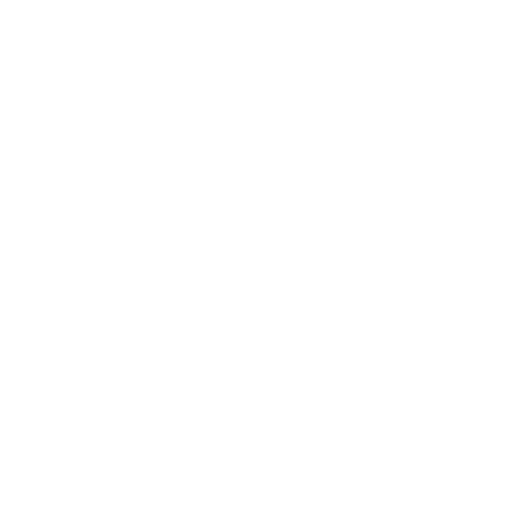
t = 0.00 s
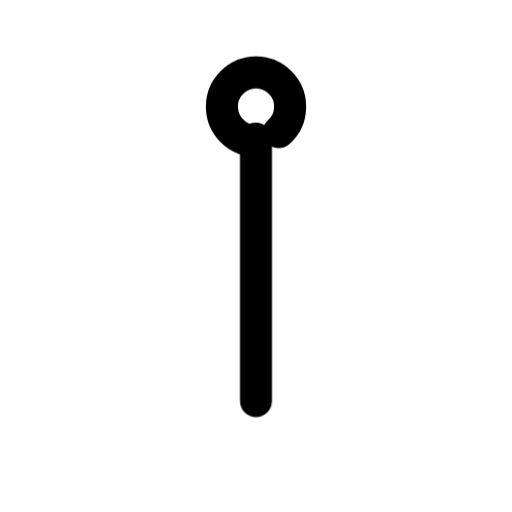
t = 0.44 s
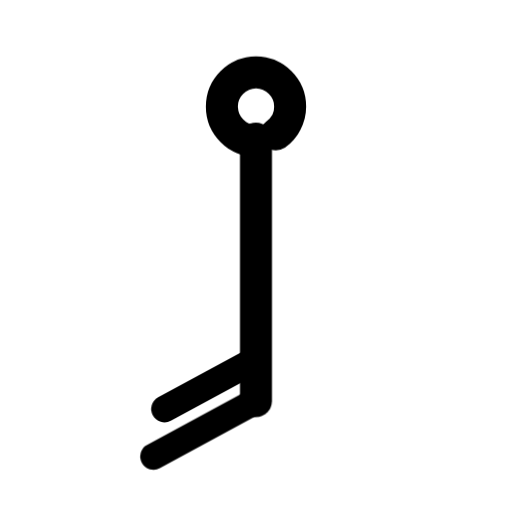
t = 0.88 s
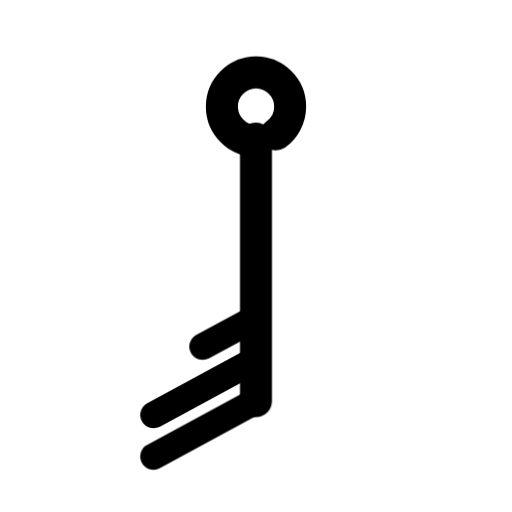
t = 1.25 s
t = 1.79 s: frame unchanged from t = 1.25 s, image omitted
t = 2.33 s: frame unchanged from t = 1.25 s, image omitted

The animated SVG that drew these frames (rendered in a browser with its animation timeline set to each time). Animation: 5 CSS @keyframes rules; one cycle of 2.65 s, repeats indefinitely.

<svg xmlns="http://www.w3.org/2000/svg" width="24" height="24" fill="none" stroke="currentColor" stroke-linecap="round" stroke-linejoin="round" stroke-width="2" viewBox="0 0 24 24">
    <!-- Generated by scripts/icon-expansion/generate.mjs -->
    <!-- Motion: trace each stroke from its own origin, accumulate the drawing, then hold before restarting. -->
    <style>
        @media (prefers-reduced-motion: no-preference) {
            @keyframes ira-stroke-wind-barb-s-25kt-0 { 0% { stroke-dashoffset: 1; opacity: 0; } 0.4% { opacity: 1; } 9.4%, 88% { stroke-dashoffset: 0; opacity: 1; } 100% { stroke-dashoffset: 0; opacity: 0; } }
            [data-ira-stroke-reveal="wind-barb-s-25kt"] [data-ira-line="0"] { stroke-dasharray: 1 1; animation: ira-stroke-wind-barb-s-25kt-0 2.65s cubic-bezier(.25,.65,.35,1) infinite; }
            @keyframes ira-stroke-wind-barb-s-25kt-1 { 0%, 9.4% { stroke-dashoffset: 1; opacity: 0; } 9.8% { opacity: 1; } 18.8%, 88% { stroke-dashoffset: 0; opacity: 1; } 100% { stroke-dashoffset: 0; opacity: 0; } }
            [data-ira-stroke-reveal="wind-barb-s-25kt"] [data-ira-line="1"] { stroke-dasharray: 1 1; animation: ira-stroke-wind-barb-s-25kt-1 2.65s cubic-bezier(.25,.65,.35,1) infinite; }
            @keyframes ira-stroke-wind-barb-s-25kt-2 { 0%, 18.8% { stroke-dashoffset: 1; opacity: 0; } 19.2% { opacity: 1; } 28.2%, 88% { stroke-dashoffset: 0; opacity: 1; } 100% { stroke-dashoffset: 0; opacity: 0; } }
            [data-ira-stroke-reveal="wind-barb-s-25kt"] [data-ira-line="2"] { stroke-dasharray: 1 1; animation: ira-stroke-wind-barb-s-25kt-2 2.65s cubic-bezier(.25,.65,.35,1) infinite; }
            @keyframes ira-stroke-wind-barb-s-25kt-3 { 0%, 28.2% { stroke-dashoffset: 1; opacity: 0; } 28.6% { opacity: 1; } 37.6%, 88% { stroke-dashoffset: 0; opacity: 1; } 100% { stroke-dashoffset: 0; opacity: 0; } }
            [data-ira-stroke-reveal="wind-barb-s-25kt"] [data-ira-line="3"] { stroke-dasharray: 1 1; animation: ira-stroke-wind-barb-s-25kt-3 2.65s cubic-bezier(.25,.65,.35,1) infinite; }
            @keyframes ira-stroke-wind-barb-s-25kt-4 { 0%, 37.6% { stroke-dashoffset: 1; opacity: 0; } 38% { opacity: 1; } 47%, 88% { stroke-dashoffset: 0; opacity: 1; } 100% { stroke-dashoffset: 0; opacity: 0; } }
            [data-ira-stroke-reveal="wind-barb-s-25kt"] [data-ira-line="4"] { stroke-dasharray: 1 1; animation: ira-stroke-wind-barb-s-25kt-4 2.65s cubic-bezier(.25,.65,.35,1) infinite; }
        }
    </style>
    <g data-ira-stroke-reveal="wind-barb-s-25kt"><g transform="rotate(180 12 12)"><g stroke-width="1.5"><path data-ira-line="0" pathLength="1" d="M12 5.2L12 17.5"/><path data-ira-line="1" pathLength="1" d="M12 17.4A1.6 1.6 0 1 1 12 20.599999999999998A1.6 1.6 0 1 1 12 17.4z"/></g></g><g transform="rotate(180 12 12)"><g stroke-width="1.25"><path data-ira-line="2" pathLength="1" d="M12 5.2L16.8 2.6"/><path data-ira-line="3" pathLength="1" d="M12 7.15L16.8 4.550000000000001"/><path data-ira-line="4" pathLength="1" d="M12 9.1L14.5 7.75"/></g></g></g>
</svg>
